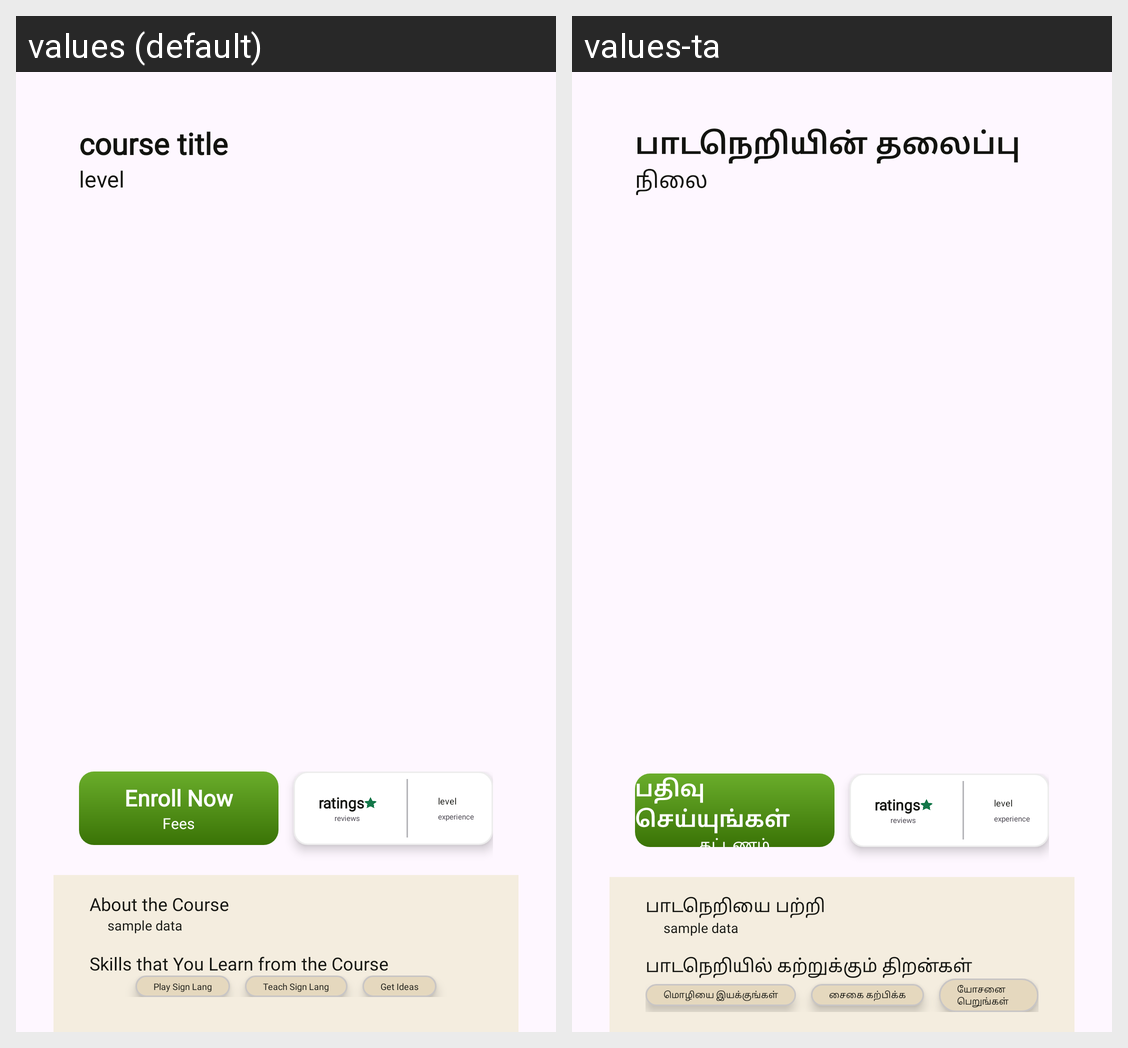

The same Android screen rendered under two of its app's locales, left to right. List the strings drawn on it with the default value and each locale's translation.
Android screen res/layout/fragment_course_view.xml rendered under 2 locales, left to right: values (default), values-ta. Device: Nexus 5 (rendered at 1080×1920; each locale shown at half size, 540×960, under a caption strip naming it); theme Theme.DeafAndMute.
Strings drawn on this screen, with the default value and each locale's value (text and hints the layout hard-codes, and strings that could not be matched under every locale, appear in the picture but are not listed):

course_title
  values: course title
  values-ta: பாடநெறியின் தலைப்பு

level
  values: level
  values-ta: நிலை

enroll_now
  values: Enroll Now
  values-ta: பதிவு செய்யுங்கள்

fees
  values: Fees
  values-ta: கட்டணம்

about_the_course
  values: About the Course
  values-ta: பாடநெறியை பற்றி

skills_that_you_learn_from_the_course
  values: Skills that You Learn from the Course
  values-ta: பாடநெறியில் கற்றுக்கும் திறன்கள்

play_sign_lang
  values: Play Sign Lang
  values-ta: மொழியை இயக்குங்கள்

teach_sign_lang
  values: Teach Sign Lang
  values-ta: சைகை கற்பிக்க

get_ideas
  values: Get Ideas
  values-ta: யோசனை பெறுங்கள்
